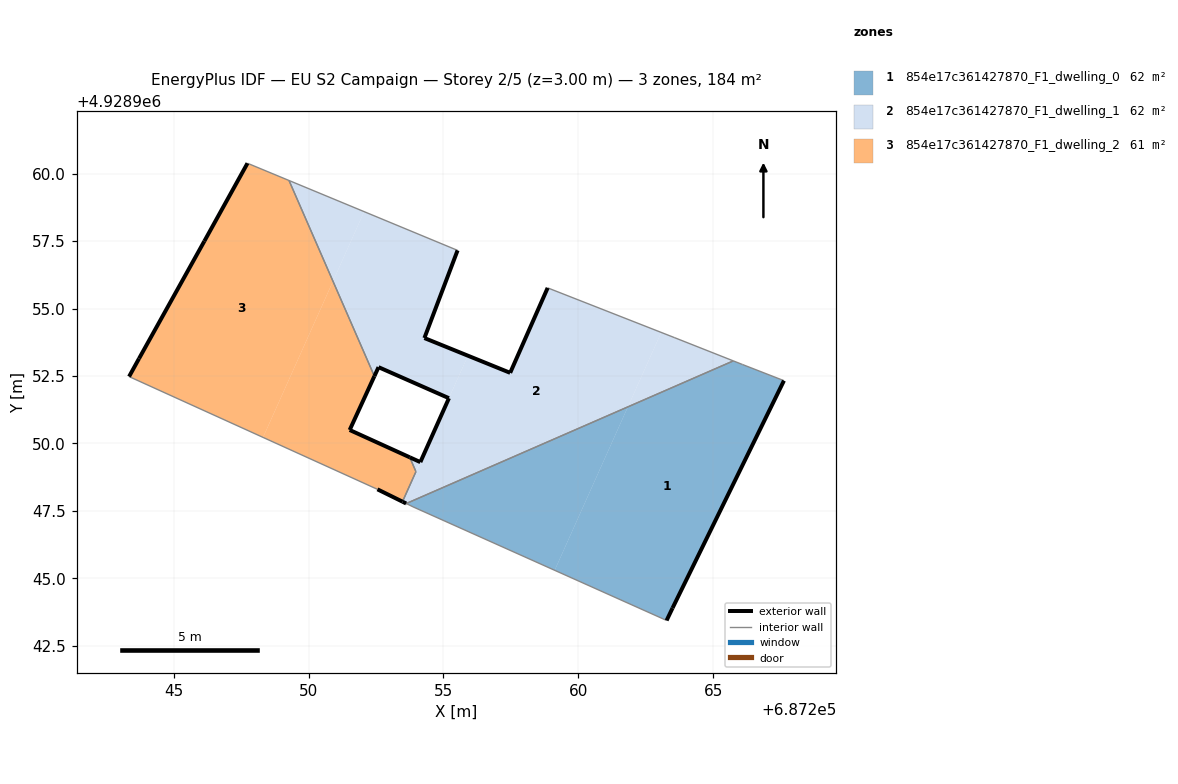
=== STOREY PLAN SPEC (per zone: floor XY polygon, exterior-wall plan segments, windows/doors) ===
zone 1: 854e17c361427870_F1_dwelling_0  (61.8 m²)
  floor: (687263.49, 4928943.89) (687267.62, 4928952.33) (687266.08, 4928952.92) (687265.75, 4928953.06) (687261.84, 4928951.35) (687259.12, 4928945.29) (687263.27, 4928943.43)
  floor: (687259.12, 4928945.29) (687261.84, 4928951.35) (687253.62, 4928947.77) (687253.87, 4928947.65)
  exterior wall: (687267.62, 4928952.33) – (687263.49, 4928943.89)  [9.4 m]
  exterior wall: (687263.49, 4928943.89) – (687263.27, 4928943.43)  [0.5 m]
  interior walls: 5
zone 2: 854e17c361427870_F1_dwelling_1  (61.9 m²)
  floor: (687255.20, 4928951.68) (687255.91, 4928953.25) (687254.29, 4928953.91) (687255.52, 4928957.16) (687252.06, 4928958.59) (687250.90, 4928956.01) (687252.44, 4928952.49) (687252.59, 4928952.83)
  floor: (687253.98, 4928948.95) (687254.14, 4928949.31) (687253.75, 4928949.48)
  floor: (687261.84, 4928951.35) (687263.07, 4928954.11) (687258.86, 4928955.76) (687257.47, 4928952.62) (687255.91, 4928953.25) (687254.14, 4928949.30) (687253.78, 4928948.49) (687253.49, 4928947.84) (687253.62, 4928947.77)
  floor: (687254.14, 4928949.30) (687255.91, 4928953.25) (687255.20, 4928951.68)
  floor: (687250.90, 4928956.01) (687252.06, 4928958.59) (687249.27, 4928959.75)
  floor: (687265.75, 4928953.06) (687263.55, 4928953.92) (687263.07, 4928954.11) (687261.84, 4928951.35)
  exterior wall: (687253.75, 4928949.48) – (687254.14, 4928949.30)  [0.4 m]
  exterior wall: (687254.14, 4928949.30) – (687255.20, 4928951.67)  [2.6 m]
  exterior wall: (687255.20, 4928951.67) – (687252.59, 4928952.83)  [2.9 m]
  exterior wall: (687252.59, 4928952.83) – (687252.44, 4928952.49)  [0.4 m]
  exterior wall: (687255.52, 4928957.16) – (687254.29, 4928953.91)  [3.5 m]
  exterior wall: (687254.29, 4928953.91) – (687257.47, 4928952.62)  [3.4 m]
  exterior wall: (687257.47, 4928952.62) – (687258.86, 4928955.76)  [3.4 m]
  exterior wall: (687253.62, 4928947.77) – (687253.49, 4928947.84)  [0.1 m]
  exterior wall: (687253.48, 4928947.84) – (687253.49, 4928947.84)  [0.0 m]
  exterior wall: (687253.62, 4928947.77) – (687253.62, 4928947.77)  [0.0 m]
  interior walls: 7
zone 3: 854e17c361427870_F1_dwelling_2  (60.6 m²)
  floor: (687248.31, 4928950.22) (687250.90, 4928956.01) (687249.27, 4928959.75) (687247.73, 4928960.38) (687246.13, 4928957.50) (687243.71, 4928953.15) (687243.34, 4928952.48)
  floor: (687253.48, 4928947.84) (687253.98, 4928948.95) (687253.75, 4928949.48) (687251.52, 4928950.50) (687252.44, 4928952.49) (687250.90, 4928956.01) (687248.31, 4928950.22) (687252.55, 4928948.30)
  exterior wall: (687243.71, 4928953.15) – (687246.13, 4928957.50)  [5.0 m]
  exterior wall: (687246.13, 4928957.50) – (687247.73, 4928960.38)  [3.3 m]
  exterior wall: (687252.44, 4928952.49) – (687251.52, 4928950.50)  [2.2 m]
  exterior wall: (687251.52, 4928950.50) – (687253.75, 4928949.48)  [2.4 m]
  exterior wall: (687253.48, 4928947.84) – (687252.55, 4928948.30)  [1.0 m]
  exterior wall: (687243.34, 4928952.48) – (687243.71, 4928953.15)  [0.8 m]
  interior walls: 5

=== DERIVED (storey summary) ===
Building: EU S2 Campaign
Storey: 2 of 5  (floor level z = 3.00 m)
Storey gross floor area: 184.2 m²
Zones on this storey: 3
  - 854e17c361427870_F1_dwelling_0: floor 61.8 m²; exterior wall 9.9 m (29.7 m²); WWR 0.0%
  - 854e17c361427870_F1_dwelling_1: floor 61.9 m²; exterior wall 16.8 m (50.2 m²); WWR 0.0%
  - 854e17c361427870_F1_dwelling_2: floor 60.6 m²; exterior wall 14.7 m (44.2 m²); WWR 0.0%
Zone adjacency (shared interzone walls):
  - 854e17c361427870_F1_dwelling_0 ↔ 854e17c361427870_F1_dwelling_1
  - 854e17c361427870_F1_dwelling_1 ↔ 854e17c361427870_F1_dwelling_2